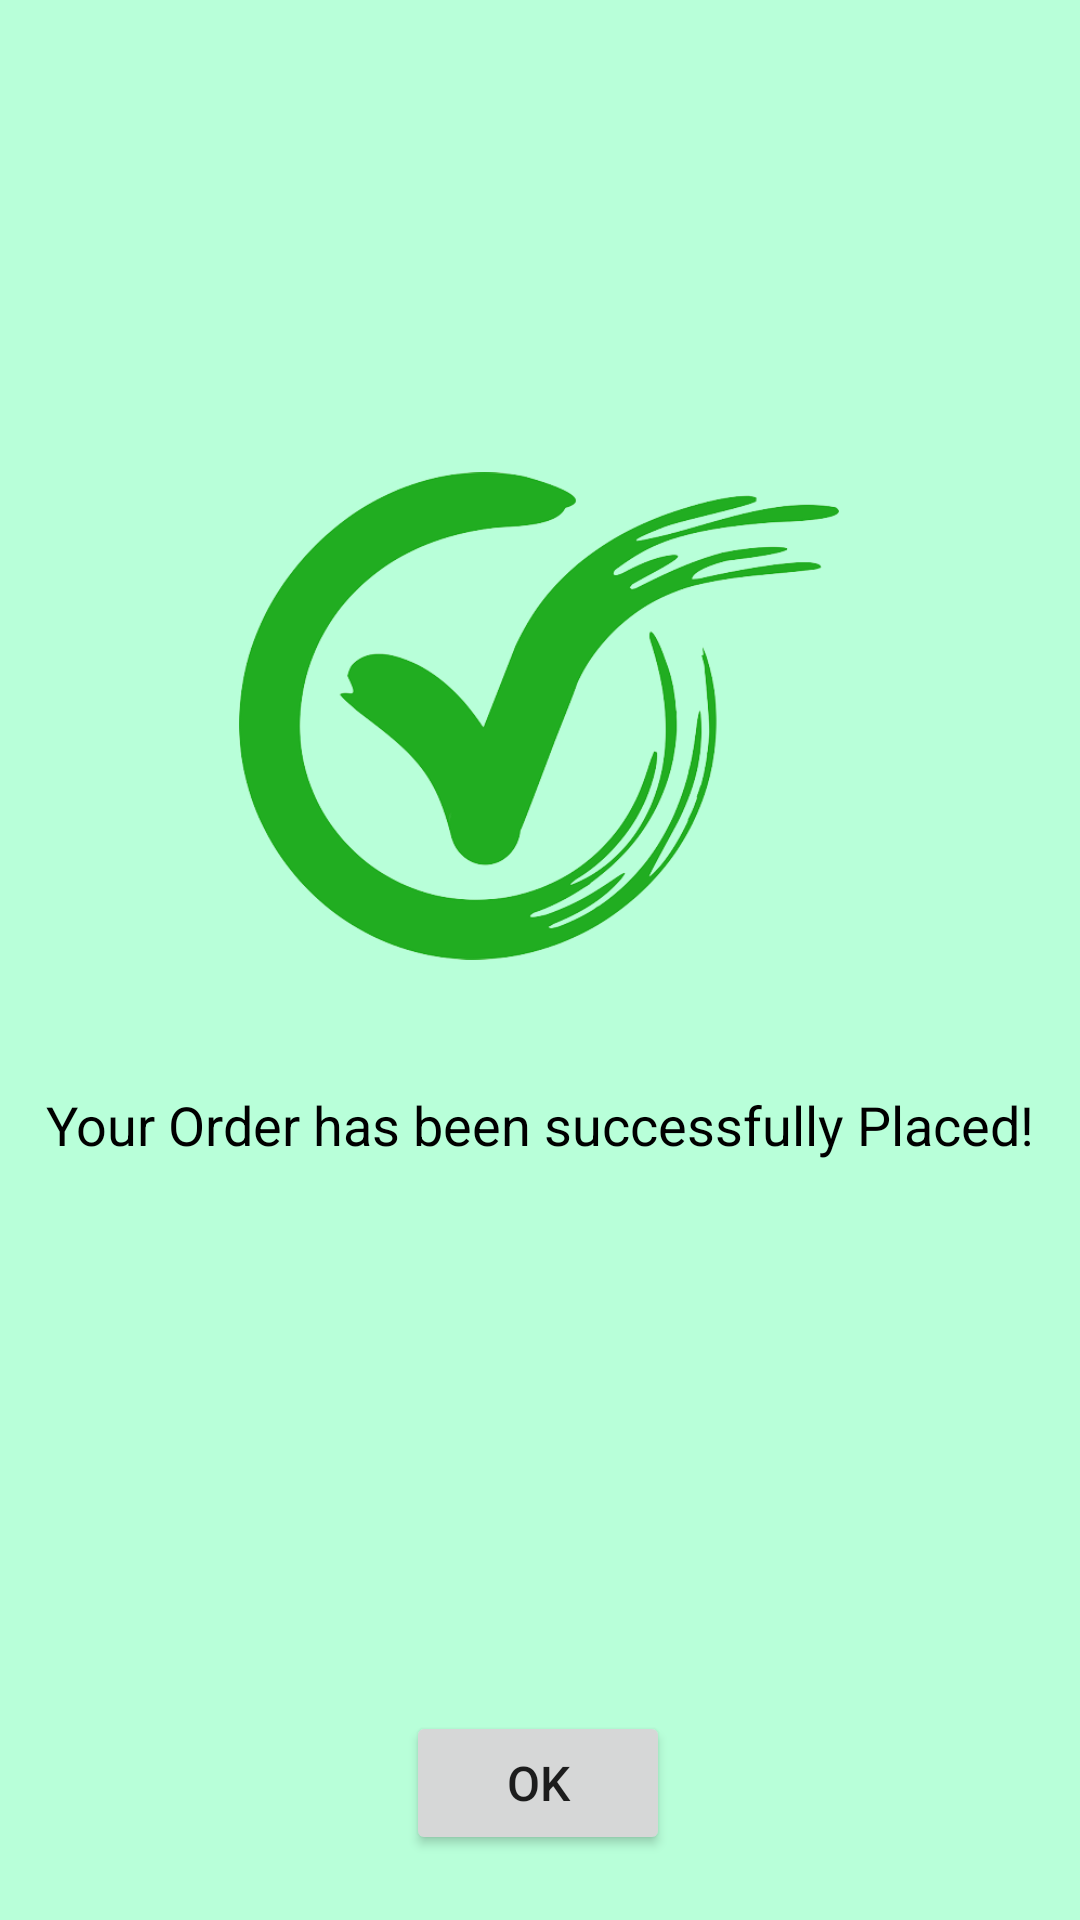

Android layout source for this screen:
<!-- AndroidManifest.xml: application theme Theme.FoodFusion -->
<!-- res/layout/activity_order_placed.xml -->
<?xml version="1.0" encoding="utf-8"?>
<androidx.constraintlayout.widget.ConstraintLayout xmlns:android="http://schemas.android.com/apk/res/android"
    xmlns:app="http://schemas.android.com/apk/res-auto"
    xmlns:tools="http://schemas.android.com/tools"
    android:layout_width="match_parent"
    android:layout_height="match_parent"
    android:background="#B8FFD9"
    tools:context=".activity.OrderPlaced">

    <ImageView
        android:layout_width="200dp"
        android:layout_height="200dp"
        android:src="@drawable/confirmicon"
        app:layout_constraintBottom_toTopOf="@+id/textView2"
        app:layout_constraintEnd_toEndOf="parent"
        app:layout_constraintHorizontal_bias="0.497"
        app:layout_constraintStart_toStartOf="parent"
        app:layout_constraintTop_toTopOf="parent"
        app:layout_constraintVertical_bias="0.908" />

    <TextView
        android:id="@+id/textView2"
        android:layout_width="wrap_content"
        android:layout_height="wrap_content"
        android:padding="10dp"
        android:text="Your Order has been successfully Placed!"
        android:textColor="#000"
        android:textSize="18sp"
        app:layout_constraintBottom_toBottomOf="parent"
        app:layout_constraintEnd_toEndOf="parent"
        app:layout_constraintStart_toStartOf="parent"
        app:layout_constraintTop_toTopOf="parent"
        app:layout_constraintVertical_bias="0.592" />

    <Button
        android:id="@+id/btnConfirm"
        android:layout_width="wrap_content"
        android:layout_height="wrap_content"
        android:padding="10dp"
        android:text="OK"
        android:textSize="16sp"
        app:layout_constraintBottom_toBottomOf="parent"
        app:layout_constraintEnd_toEndOf="parent"
        app:layout_constraintHorizontal_bias="0.498"
        app:layout_constraintStart_toStartOf="parent"
        app:layout_constraintTop_toBottomOf="@+id/textView2"
        app:layout_constraintVertical_bias="0.889" />


</androidx.constraintlayout.widget.ConstraintLayout>
<!-- resources referenced by this layout -->
<resources>
  <!-- drawable confirmicon: png bitmap (drawable, 70420 bytes) -->
  <style name="Theme.FoodFusion" parent="Theme.MaterialComponents.DayNight.NoActionBar">
          
          <item name="colorPrimary">#0D753D</item>
          <item name="colorPrimaryVariant">#0D753D</item>
          <item name="colorOnPrimary">@color/white</item>
          
          <item name="colorSecondary">@color/teal_200</item>
          <item name="colorSecondaryVariant">@color/teal_700</item>
          <item name="colorOnSecondary">@color/black</item>
          
          <item name="android:statusBarColor">?attr/colorPrimaryVariant</item>
          
      </style>
  <color name="white">#FFFFFFFF</color>
  <color name="teal_200">#FF03DAC5</color>
  <color name="teal_700">#FF1717</color>
  <color name="black">#FF000000</color>
</resources>
